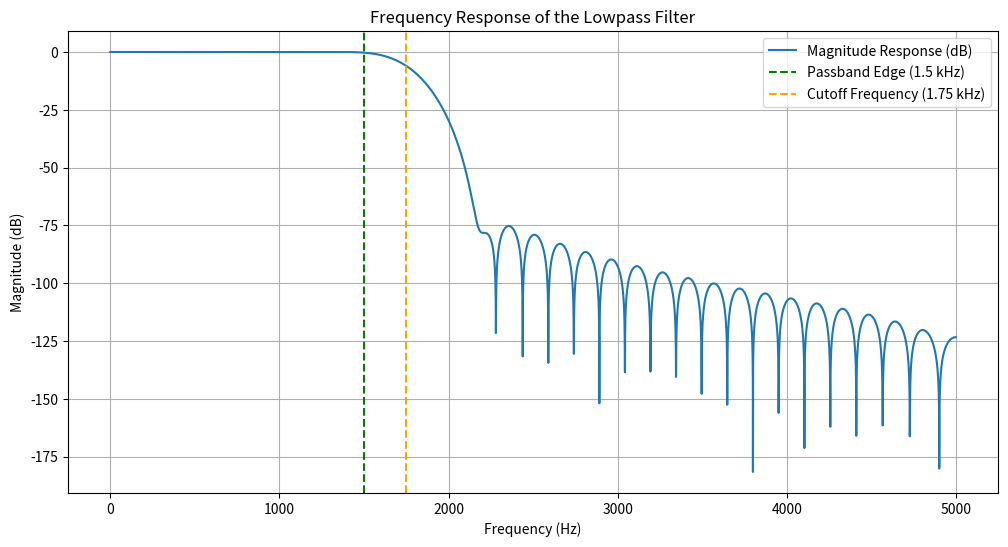

Recreate this plot in Python.
import numpy as np
import matplotlib.pyplot as plt
from scipy.signal import firwin, freqz

# Define filter specifications
fs = 10000  # Sampling frequency in Hz
fpb = 1500   # Passband edge frequency in Hz
transition_width = 500  # Transition width in Hz
M = 67      # Filter length

# Calculate cutoff frequency
fc = fpb + transition_width / 2  # Cutoff frequency for the lowpass filter in Hz
normalized_cutoff = fc / (fs / 2)  # Normalize the cutoff frequency

# Design the lowpass filter using Blackman window
filter_coefficients = firwin(M, normalized_cutoff, window='blackman', pass_zero=True)

# Frequency response
w, h = freqz(filter_coefficients, worN=8000)

# Plot frequency response
plt.figure(figsize=(12, 6))
plt.plot(w * fs / (2 * np.pi), 20 * np.log10(np.abs(h)), label='Magnitude Response (dB)')
plt.axvline(fpb, color='green', linestyle='--', label="Passband Edge (1.5 kHz)")
plt.axvline(fc, color='orange', linestyle='--', label="Cutoff Frequency (1.75 kHz)")
plt.xlabel('Frequency (Hz)')
plt.ylabel('Magnitude (dB)')
plt.title('Frequency Response of the Lowpass Filter')
plt.grid()
plt.legend()
plt.show()
